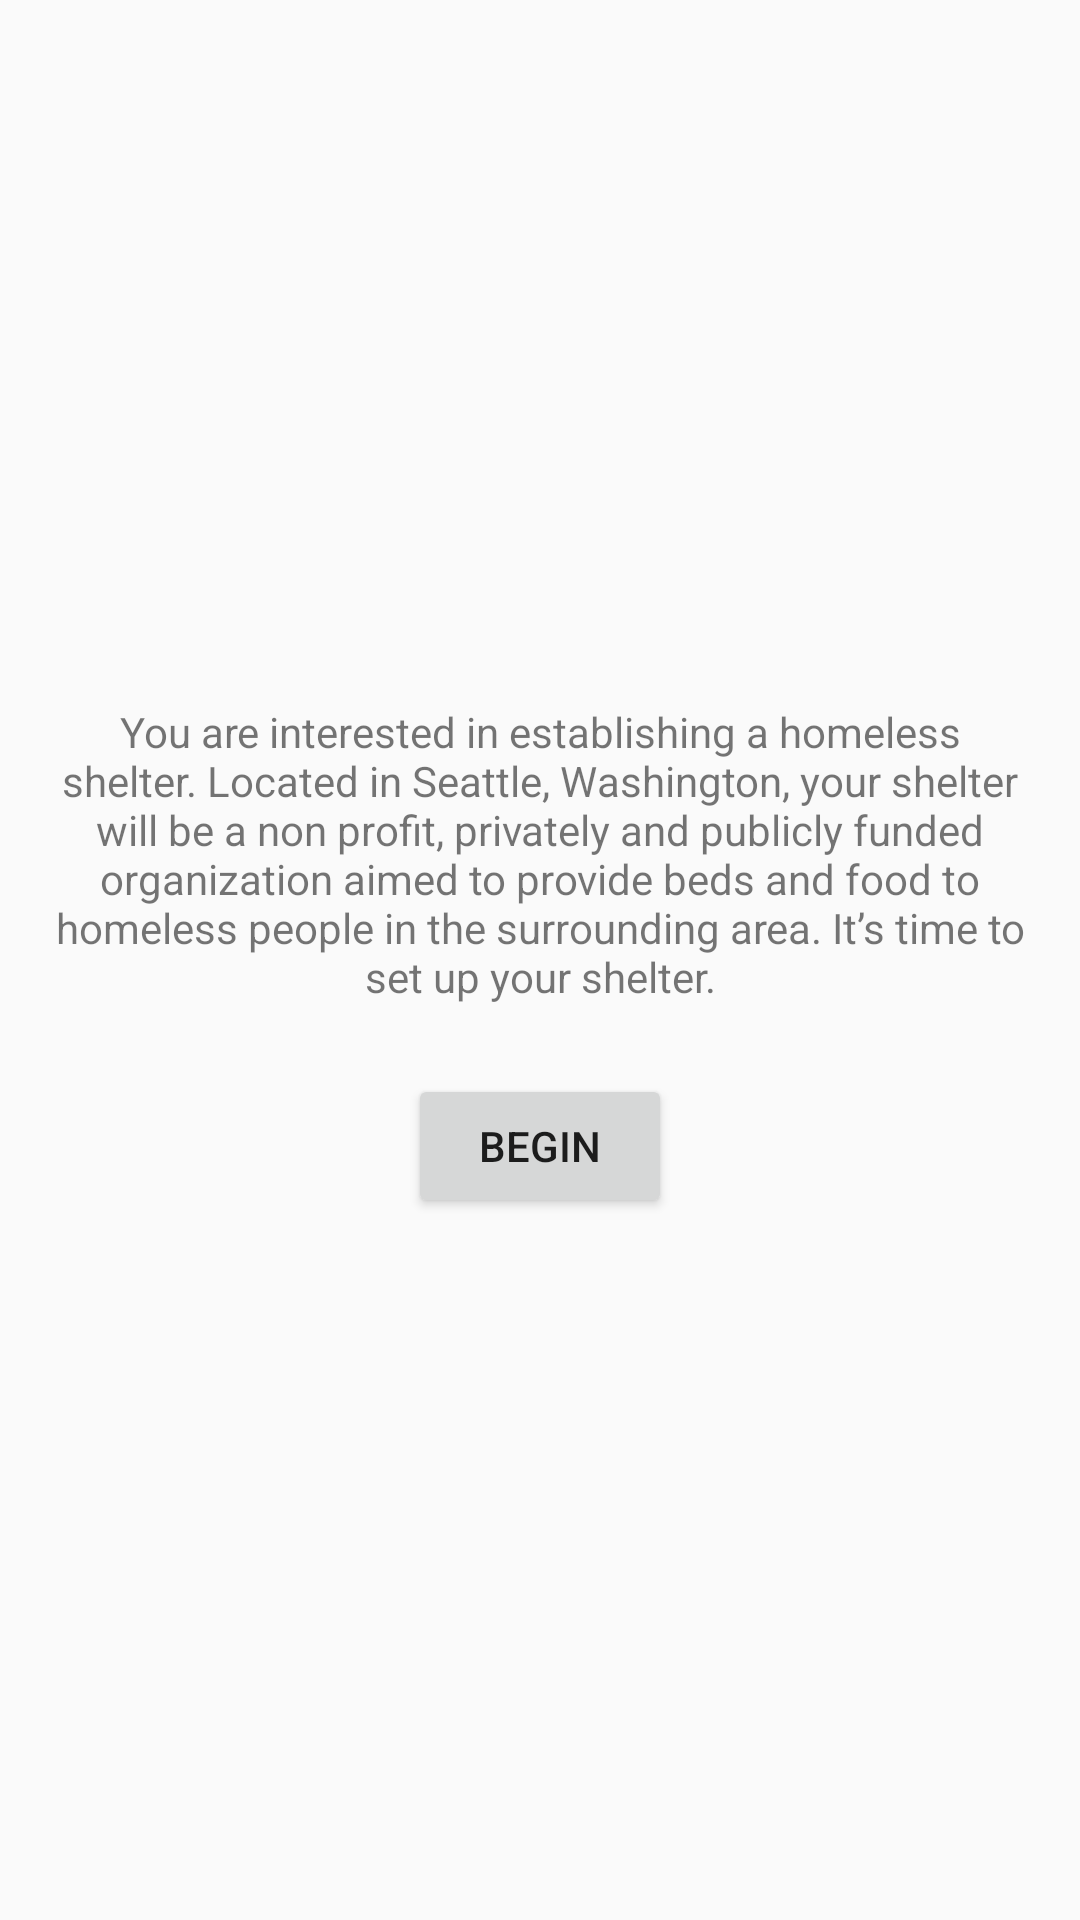

Write the Android layout XML for this screen, with the resource values it uses.
<!-- AndroidManifest.xml: application theme AppTheme -->
<!-- res/layout/activity_start.xml -->
<?xml version="1.0" encoding="utf-8"?>
<android.support.constraint.ConstraintLayout xmlns:android="http://schemas.android.com/apk/res/android"
    xmlns:app="http://schemas.android.com/apk/res-auto"
    xmlns:tools="http://schemas.android.com/tools"
    android:layout_width="match_parent"
    android:layout_height="match_parent"
    tools:context=".StartActivity">

    <android.support.constraint.ConstraintLayout
        android:layout_width="0dp"
        android:layout_height="wrap_content"
        android:layout_marginStart="17dp"
        android:layout_marginLeft="17dp"
        android:layout_marginEnd="17dp"
        android:layout_marginRight="17dp"
        app:layout_constraintBottom_toBottomOf="parent"
        app:layout_constraintEnd_toEndOf="parent"
        app:layout_constraintHorizontal_bias="0.5"
        app:layout_constraintStart_toStartOf="parent"
        app:layout_constraintTop_toTopOf="parent">

        <TextView
            android:id="@+id/text_view"
            android:layout_width="wrap_content"
            android:layout_height="wrap_content"
            android:gravity="center"
            android:text="@string/start_description"
            app:layout_constraintEnd_toEndOf="parent"
            app:layout_constraintHorizontal_bias="0.5"
            app:layout_constraintStart_toStartOf="parent" />

        <Button
            android:id="@+id/begin_button"
            android:layout_width="wrap_content"
            android:layout_height="wrap_content"
            android:layout_marginTop="23dp"
            android:text="Begin"
            app:layout_constraintEnd_toEndOf="parent"
            app:layout_constraintHorizontal_bias="0.5"
            app:layout_constraintStart_toStartOf="parent"
            app:layout_constraintTop_toBottomOf="@+id/text_view" />
    </android.support.constraint.ConstraintLayout>
</android.support.constraint.ConstraintLayout>
<!-- resources referenced by this layout -->
<resources>
  <string name="start_description">You are interested in establishing a homeless shelter. Located in Seattle, Washington, your shelter will be a non profit, privately and publicly funded organization aimed to provide beds and food to homeless people in the surrounding area. It’s time to set up your shelter.</string>
  <style name="AppTheme" parent="Theme.AppCompat.Light.DarkActionBar">
          
          <item name="colorPrimary">@color/colorPrimary</item>
          <item name="colorPrimaryDark">@color/colorPrimaryDark</item>
          <item name="colorAccent">@color/colorAccent</item>
          <item name="windowActionBar">false</item>
          <item name="windowNoTitle">true</item>
          
      </style>
  <!-- not gathered from this repository: default colours our renderer supplied (Android Studio template values) -->
  <color name="colorPrimary">#FF6200EE</color>
  <color name="colorPrimaryDark">#FF3700B3</color>
  <color name="colorAccent">#FF03DAC5</color>
</resources>
